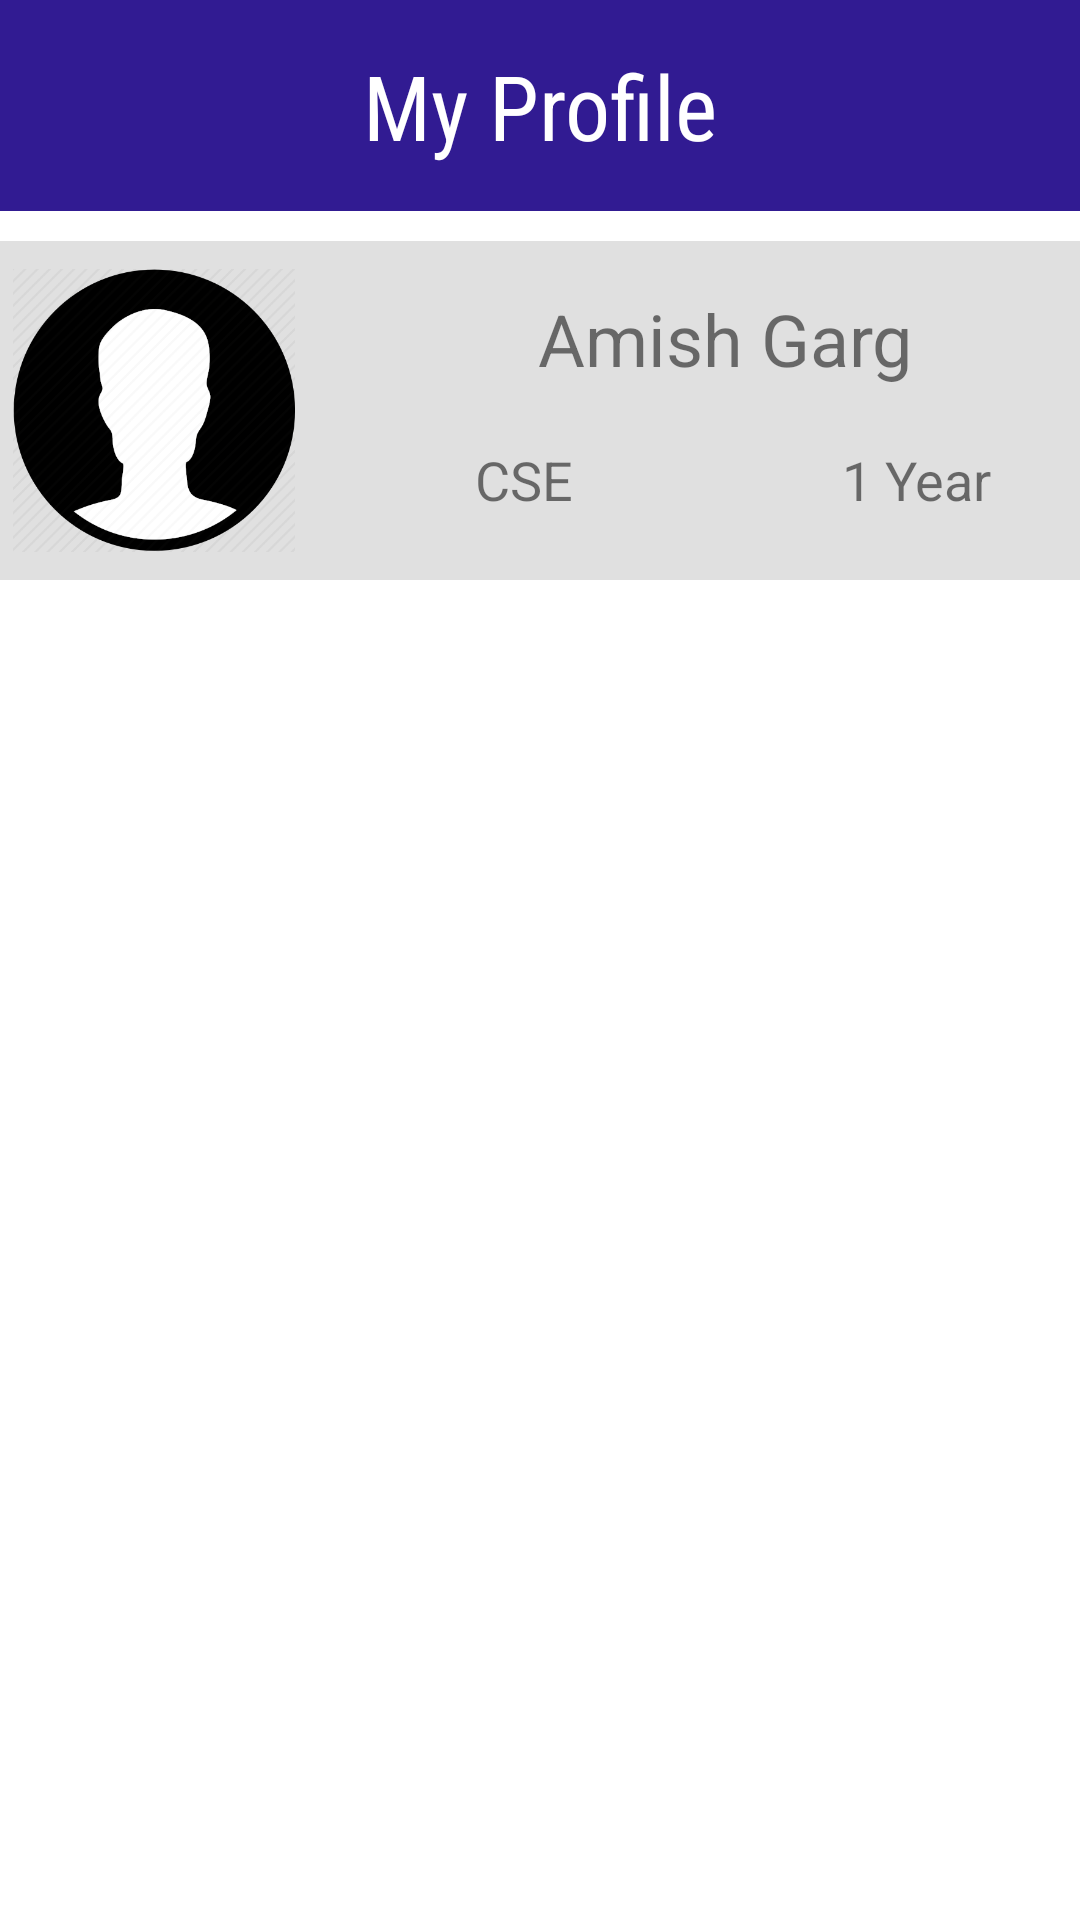

The Android layout XML behind this screen, and the referenced resources:
<!-- AndroidManifest.xml: application theme Theme.AppCompat.Light.NoActionBar -->
<!-- res/layout/fragment_my_profile.xml -->
<?xml version="1.0" encoding="utf-8"?>
<android.support.constraint.ConstraintLayout xmlns:android="http://schemas.android.com/apk/res/android"
    xmlns:app="http://schemas.android.com/apk/res-auto"
    xmlns:tools="http://schemas.android.com/tools"
    android:layout_width="match_parent"
    android:layout_height="match_parent"
    android:background="@android:color/white"
    tools:context=".MyProfileFragment">

    <LinearLayout
        android:id="@+id/linearLayout3"
        android:layout_width="368dp"
        android:layout_height="wrap_content"
        android:layout_marginStart="8dp"
        android:layout_marginTop="10dp"
        android:layout_marginEnd="8dp"
        android:layout_marginBottom="29dp"
        android:background="?attr/colorControlHighlight"
        android:orientation="horizontal"
        app:layout_constraintBottom_toTopOf="@+id/recyclerMy"
        app:layout_constraintEnd_toEndOf="parent"
        app:layout_constraintStart_toStartOf="parent"
        app:layout_constraintTop_toBottomOf="@+id/textView_myProfile">

        <ImageView
            android:id="@+id/imageView2"
            android:layout_width="94dp"
            android:layout_height="97dp"
            android:layout_marginStart="8dp"
            android:layout_marginTop="8dp"
            android:layout_marginEnd="8dp"
            android:layout_marginBottom="8dp"
            android:visibility="visible"
            app:layout_constraintBottom_toTopOf="@+id/guideline"
            app:layout_constraintEnd_toEndOf="parent"
            app:layout_constraintHorizontal_bias="0.03"
            app:layout_constraintStart_toStartOf="parent"
            app:layout_constraintTop_toTopOf="@+id/guideline3"
            app:layout_constraintVertical_bias="1.0"
            app:srcCompat="@drawable/default_user" />

        <LinearLayout
            android:layout_width="wrap_content"
            android:layout_height="match_parent"
            android:orientation="vertical">

            <LinearLayout
                android:layout_width="wrap_content"
                android:layout_height="wrap_content"
                android:orientation="horizontal">

                <TextView
                    android:id="@+id/textView_name"
                    android:layout_width="255dp"
                    android:layout_height="49dp"
                    android:layout_marginStart="8dp"
                    android:layout_marginTop="8dp"
                    android:layout_marginEnd="8dp"
                    android:gravity="center_vertical"
                    android:text="Amish Garg"
                    android:textAlignment="center"
                    android:textColor="@color/common_google_signin_btn_text_dark_focused"
                    android:textSize="24sp"
                    app:layout_constraintEnd_toEndOf="parent"
                    app:layout_constraintStart_toEndOf="@+id/imageView2"
                    app:layout_constraintTop_toTopOf="@+id/guideline3" />
            </LinearLayout>

            <LinearLayout
                android:layout_width="match_parent"
                android:layout_height="53dp"
                android:orientation="horizontal">

                <TextView
                    android:id="@+id/textView_Branch"
                    android:layout_width="121dp"
                    android:layout_height="match_parent"
                    android:layout_marginStart="8dp"
                    android:layout_marginEnd="8dp"
                    android:layout_marginBottom="8dp"
                    android:gravity="center_vertical"
                    android:text="CSE"
                    android:textAlignment="center"
                    android:textSize="18sp"
                    app:layout_constraintBottom_toTopOf="@+id/guideline"
                    app:layout_constraintEnd_toStartOf="@+id/textView_Year"
                    app:layout_constraintStart_toEndOf="@+id/imageView2" />

                <TextView
                    android:id="@+id/textView9"
                    android:layout_width="wrap_content"
                    android:layout_height="wrap_content"
                    android:layout_weight="1"
                    android:text="|" />

                <TextView
                    android:id="@+id/textView_Year"
                    android:layout_width="124dp"
                    android:layout_height="42dp"
                    android:layout_marginEnd="8dp"
                    android:layout_marginBottom="8dp"
                    android:gravity="center_vertical"
                    android:text="1 Year"
                    android:textAlignment="center"
                    android:textSize="18sp"
                    app:layout_constraintBottom_toTopOf="@+id/guideline"
                    app:layout_constraintEnd_toEndOf="parent" />

            </LinearLayout>
        </LinearLayout>
    </LinearLayout>

    <TextView
        android:id="@+id/textView_myProfile"
        android:layout_width="match_parent"
        android:layout_height="wrap_content"
        android:layout_margin="0dp"
        android:layout_marginStart="148dp"
        android:layout_marginTop="8dp"
        android:layout_marginEnd="153dp"
        android:background="#311B92"
        android:fontFamily="sans-serif-condensed"
        android:padding="15dp"
        android:text="My Profile"
        android:textAlignment="center"
        android:textColor="@color/colorWhite"
        android:textSize="30sp"
        app:layout_constraintEnd_toEndOf="parent"
        app:layout_constraintHorizontal_bias="0.492"
        app:layout_constraintStart_toStartOf="parent"
        app:layout_constraintTop_toTopOf="parent" />


    <android.support.v7.widget.RecyclerView
        android:id="@+id/recyclerMy"
        android:layout_width="0dp"
        android:layout_height="0dp"
        android:layout_marginStart="8dp"
        android:layout_marginTop="8dp"
        android:layout_marginEnd="8dp"
        app:layout_constraintBottom_toBottomOf="parent"
        app:layout_constraintEnd_toEndOf="parent"
        app:layout_constraintStart_toStartOf="parent"
        app:layout_constraintTop_toBottomOf="@+id/linearLayout3"
        tools:listitem="@layout/item_tag" />


</android.support.constraint.ConstraintLayout>
<!-- res/layout/item_tag.xml (included above) -->
<?xml version="1.0" encoding="utf-8"?>
<RelativeLayout xmlns:android="http://schemas.android.com/apk/res/android"
    xmlns:tools="http://schemas.android.com/tools"
    android:layout_width="match_parent"
    android:layout_height="wrap_content"
    xmlns:app="http://schemas.android.com/apk/res-auto"
    android:background="?attr/selectableItemBackground"
    android:orientation="vertical"
    android:padding="8dp">


    <TextView
        android:id="@+id/tag_text"
        android:layout_width="match_parent"
        android:layout_height="wrap_content"
        android:layout_alignParentStart="true"
        android:layout_alignParentTop="true"
        android:layout_marginStart="0dp"
        android:layout_marginTop="0dp"
        android:layout_marginEnd="0dp"

        android:layout_marginBottom="0dp"
        android:background="#FF8F76"
        android:padding="11dp"
        android:text="Java &#128077;"
        android:textAlignment="center"
        android:textColor="@android:color/white"
        android:textSize="18sp" />
</RelativeLayout>
<!-- resources referenced by this layout -->
<resources>
  <color name="colorWhite">#ffffff</color>
  <!-- drawable default_user: png bitmap (drawable, 38159 bytes) -->
</resources>
